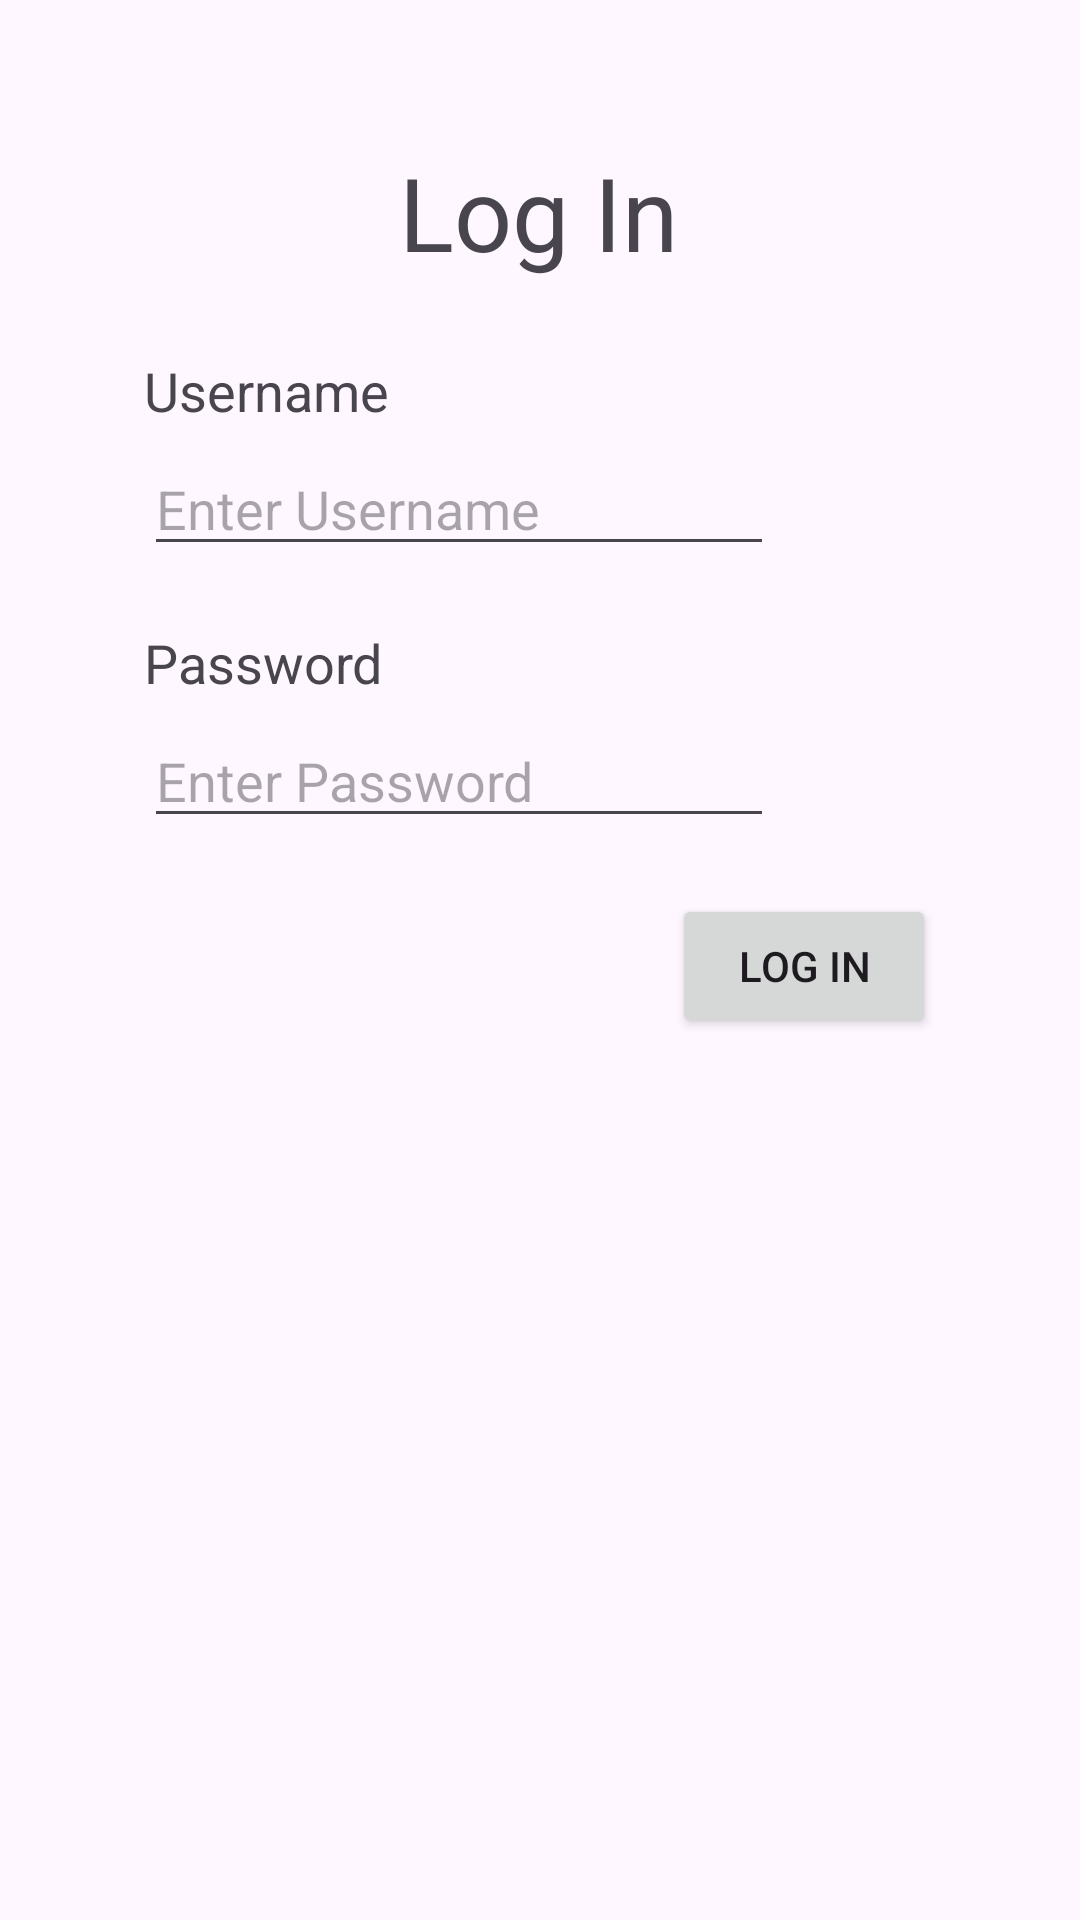

Reconstruct the res/layout file that produces this screen, plus the resources it refers to.
<!-- AndroidManifest.xml: application theme Theme.FIT2081A1 -->
<!-- res/layout/activity_login_page.xml -->
<?xml version="1.0" encoding="utf-8"?>
<androidx.constraintlayout.widget.ConstraintLayout xmlns:android="http://schemas.android.com/apk/res/android"
    xmlns:app="http://schemas.android.com/apk/res-auto"
    xmlns:tools="http://schemas.android.com/tools"
    android:layout_width="match_parent"
    android:layout_height="match_parent"
    tools:context=".activities.LoginPage">

    <TextView
        android:id="@+id/textView"
        android:layout_width="wrap_content"
        android:layout_height="wrap_content"
        android:layout_marginStart="136dp"
        android:layout_marginTop="48dp"
        android:layout_marginEnd="137dp"
        android:text="Log In"
        android:textAppearance="@style/TextAppearance.AppCompat.Display1"
        app:layout_constraintEnd_toEndOf="parent"
        app:layout_constraintHorizontal_bias="0.5"
        app:layout_constraintStart_toStartOf="parent"
        app:layout_constraintTop_toTopOf="parent" />

    <TextView
        android:id="@+id/textViewUsername"
        android:layout_width="wrap_content"
        android:layout_height="wrap_content"
        android:layout_marginStart="48dp"
        android:layout_marginTop="70dp"
        android:text="Username"
        android:textAppearance="@style/TextAppearance.AppCompat.Medium"
        app:layout_constraintStart_toStartOf="parent"
        app:layout_constraintTop_toTopOf="@id/textView" />

    <EditText
        android:id="@+id/etUsername"
        style="@style/Widget.AppCompat.EditText"
        android:layout_width="wrap_content"
        android:layout_height="wrap_content"
        android:layout_marginStart="48dp"
        android:layout_marginTop="5dp"
        android:ems="10"
        android:hint="Enter Username"
        android:inputType="text"
        app:layout_constraintStart_toStartOf="parent"
        app:layout_constraintTop_toBottomOf="@+id/textViewUsername" />

    <TextView
        android:id="@+id/textViewPassword"
        android:layout_width="wrap_content"
        android:layout_height="wrap_content"
        android:layout_marginStart="48dp"
        android:layout_marginTop="20dp"
        android:text="Password"
        android:textAppearance="@style/TextAppearance.AppCompat.Medium"
        app:layout_constraintStart_toStartOf="parent"
        app:layout_constraintTop_toBottomOf="@+id/etUsername" />

    <Button
        android:id="@+id/buttonLogIn"
        android:layout_width="wrap_content"
        android:layout_height="wrap_content"
        android:layout_marginTop="250dp"
        android:layout_marginEnd="48dp"
        android:onClick="onLogInButtonClick"
        android:text="Log In"
        app:layout_constraintEnd_toEndOf="parent"
        app:layout_constraintTop_toTopOf="@id/guideline" />

    <androidx.constraintlayout.widget.Guideline
        android:id="@+id/guideline"
        android:layout_width="wrap_content"
        android:layout_height="wrap_content"
        android:orientation="horizontal"
        app:layout_constraintGuide_begin="48dp" />

    <androidx.constraintlayout.widget.Guideline
        android:id="@+id/guideline3"
        android:layout_width="wrap_content"
        android:layout_height="wrap_content"
        android:orientation="vertical"
        app:layout_constraintGuide_begin="48dp" />

    <androidx.constraintlayout.widget.Guideline
        android:id="@+id/guideline2"
        android:layout_width="wrap_content"
        android:layout_height="wrap_content"
        android:orientation="horizontal"
        app:layout_constraintGuide_end="48dp" />

    <androidx.constraintlayout.widget.Guideline
        android:id="@+id/guideline4"
        android:layout_width="wrap_content"
        android:layout_height="wrap_content"
        android:orientation="vertical"
        app:layout_constraintGuide_end="48dp" />

    <EditText
        android:id="@+id/etPassword"
        android:layout_width="wrap_content"
        android:layout_height="wrap_content"
        android:layout_marginStart="48dp"
        android:layout_marginTop="5dp"
        android:ems="10"
        android:hint="Enter Password"
        android:inputType="textPassword"
        app:layout_constraintStart_toStartOf="parent"
        app:layout_constraintTop_toBottomOf="@+id/textViewPassword" />

    <Button
        android:id="@+id/buttonRegistration"
        style="@style/Widget.Material3.Button.TextButton"
        android:layout_width="wrap_content"
        android:layout_height="wrap_content"
        android:layout_marginTop="13dp"
        android:layout_marginBottom="384dp"
        android:onClick="onRegistrationButtonClick"
        android:text="Haven't registered?"
        app:layout_constraintBottom_toBottomOf="parent"
        app:layout_constraintEnd_toStartOf="@+id/buttonLogIn"
        app:layout_constraintTop_toBottomOf="@+id/etPassword" />
</androidx.constraintlayout.widget.ConstraintLayout>
<!-- resources referenced by this layout -->
<resources>
  <style name="Theme.FIT2081A1" parent="Base.Theme.FIT2081A1" />
  <style name="Base.Theme.FIT2081A1" parent="Theme.Material3.DayNight.NoActionBar">
          
           <item name="colorPrimary">@color/pink</item>
      </style>
  <color name="pink">#FF8BEC</color>
</resources>
